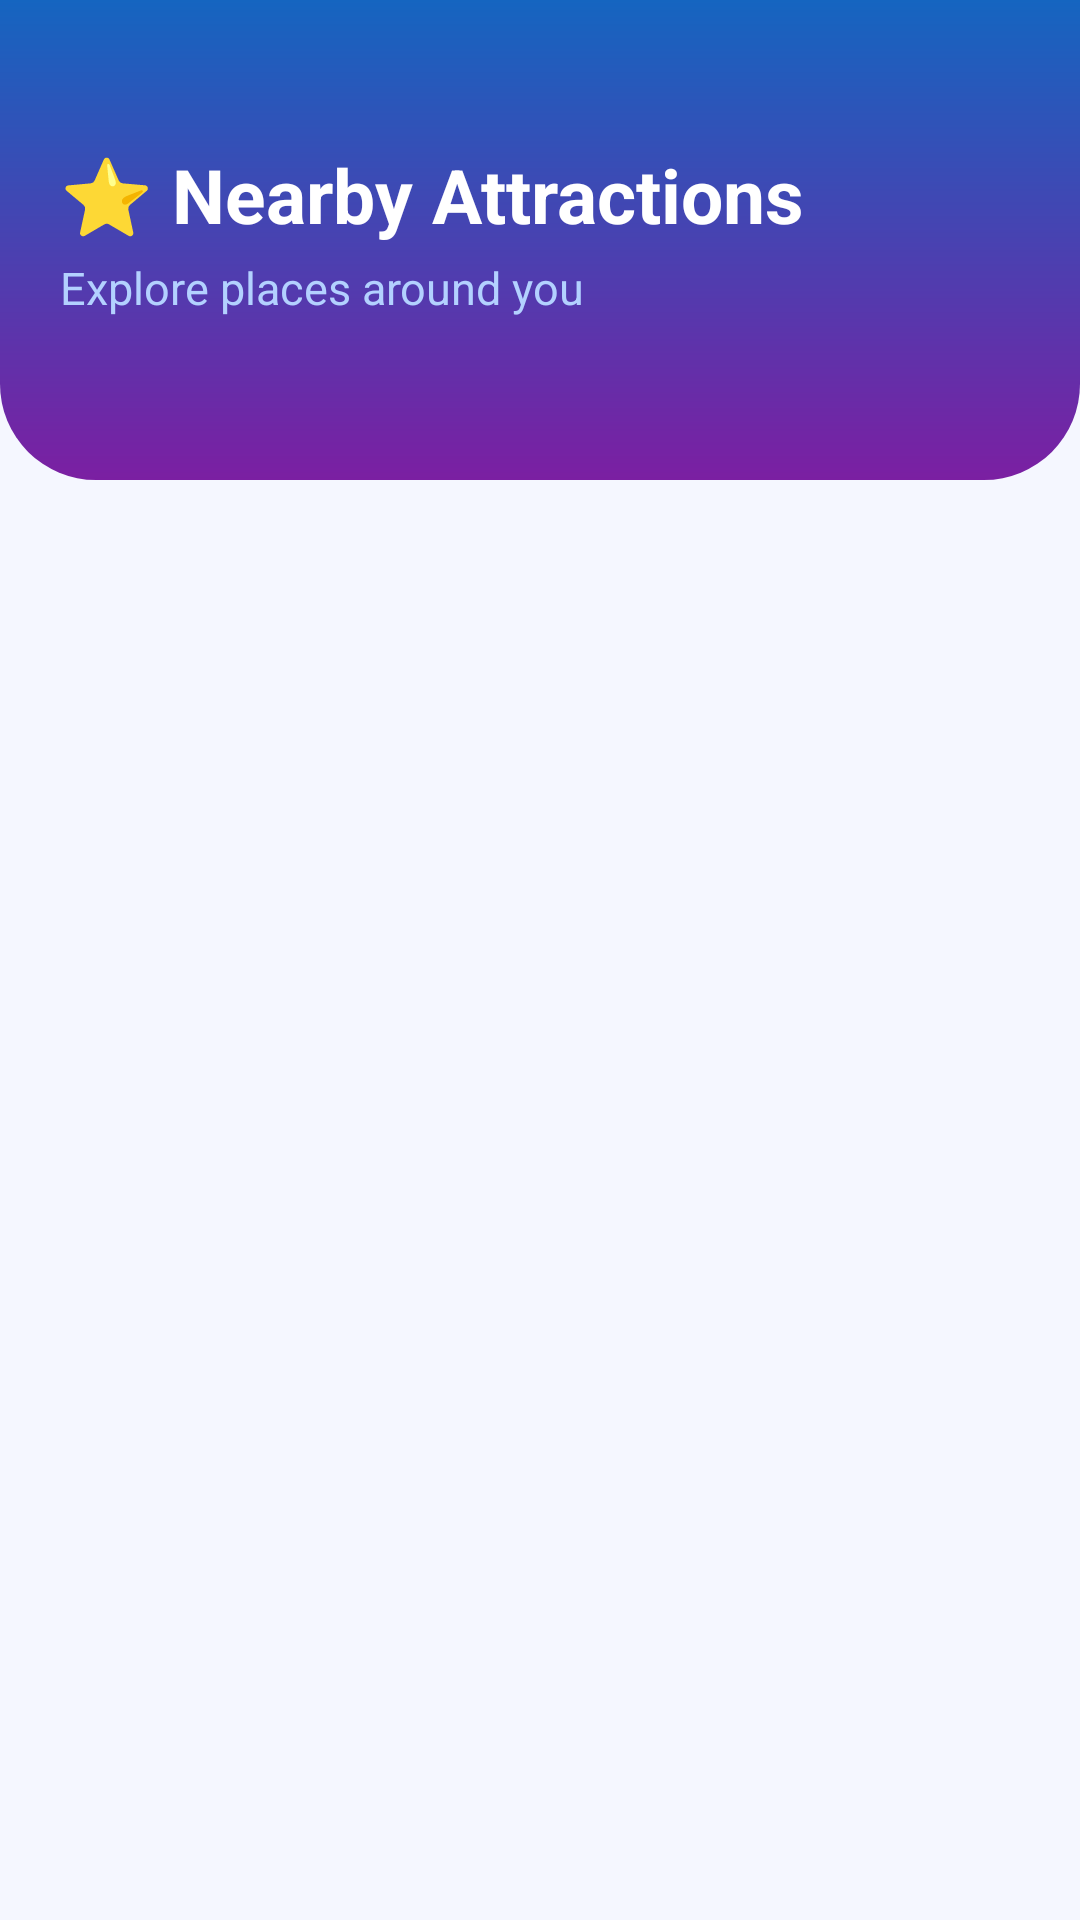

Here is an Android app screen rendered from its layout file. Give the layout XML and the strings, colors and styles it references.
<!-- AndroidManifest.xml: application theme Theme.Drishya_Vani -->
<!-- res/layout/activity_nearby_places.xml -->
<?xml version="1.0" encoding="utf-8"?>
<LinearLayout xmlns:android="http://schemas.android.com/apk/res/android"
    android:layout_width="match_parent"
    android:layout_height="match_parent"
    android:orientation="vertical"
    android:background="#F5F7FF">

    
    <LinearLayout
        android:layout_width="match_parent"
        android:layout_height="160dp"
        android:orientation="vertical"
        android:background="@drawable/bg_about_gradient"
        android:paddingStart="20dp"
        android:paddingEnd="20dp"
        android:paddingTop="48dp"
        android:paddingBottom="20dp">

        <TextView
            android:layout_width="wrap_content"
            android:layout_height="wrap_content"
            android:text="⭐ Nearby Attractions"
            android:textSize="25sp"
            android:textStyle="bold"
            android:textColor="#FFFFFF" />

        <TextView
            android:layout_width="wrap_content"
            android:layout_height="wrap_content"
            android:text="Explore places around you"
            android:textSize="15sp"
            android:textColor="#B3D1FF"
            android:layout_marginTop="4dp" />

    </LinearLayout>

    <androidx.recyclerview.widget.RecyclerView
        android:id="@+id/recyclerNearby"
        android:layout_width="match_parent"
        android:layout_height="match_parent"
        android:paddingStart="14dp"
        android:paddingEnd="14dp"
        android:paddingTop="14dp"
        android:paddingBottom="16dp"
        android:clipToPadding="false" />

</LinearLayout>
<!-- resources referenced by this layout -->
<resources>
  <!-- drawable bg_about_gradient (drawable) -->
  <?xml version="1.0" encoding="utf-8"?>
  <shape xmlns:android="http://schemas.android.com/apk/res/android">
      <gradient
          android:startColor="#1565C0"
          android:endColor="#7B1FA2"
          android:angle="150"
          android:type="linear" />
      <corners
          android:bottomLeftRadius="32dp"
          android:bottomRightRadius="32dp" />
  </shape>
  <style name="Theme.Drishya_Vani" parent="Base.Theme.Drishya_Vani" />
  <style name="Base.Theme.Drishya_Vani" parent="Theme.Material3.DayNight.NoActionBar">
          
          
      </style>
</resources>
